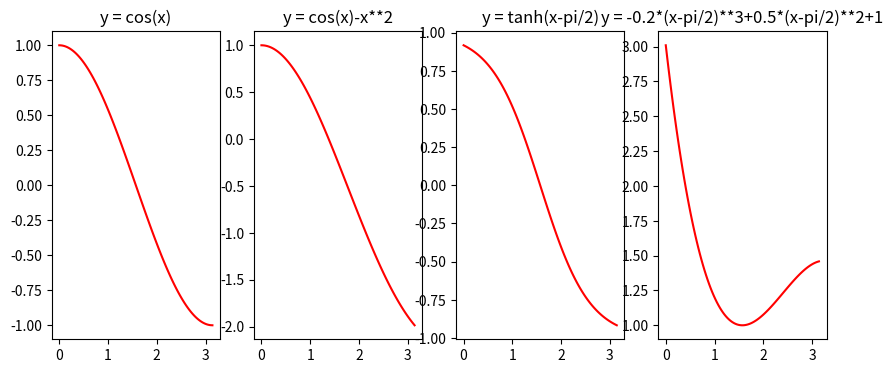

Write the Python code that produced this figure.
import math
import numpy as np
import matplotlib.pyplot as plt
leng1=0.0
leng2=0.0
leng3=0.0
leng4=0.0
for i in range(31416):
    leng1+=math.sqrt(1/100000000+(math.cos(i/10000)-math.cos((i-1)/10000))**2)
    leng2+=math.sqrt(1/100000000+(math.cos(i/10000)-math.cos((i-1)/10000)+(0.1*((i/10000)**2))-(0.1*((i-1)/10000)**2))**2)
    leng3+=math.sqrt(1/100000000+(math.tanh(i/10000-1.5708)-math.tanh((i-1)/10000-1.5708))**2)
    leng4+=math.sqrt(1/100000000+(-0.2*((i/10000-3.1416)**3)+0.5*((i/10000-3.1416)**2)+0.2*(((i-1)/10000-3.1416)**3)-0.5*(((i-1)/10000-3.1416)**2))**2)
print(leng1,leng2,leng3,leng4)
fig, axs = plt.subplots(1, 4, figsize=(10, 4))
x=np.linspace(0,3.1415926535897932384626433832795028841971693993751,100)
y0=np.cos(x)
y1=np.cos(x)-0.1*x**2
y2=-np.tanh(x-3.14159265/2)
y3=-0.2*(x-3.14159265/2)**3+0.5*(x-3.14159265/2)**2+1
axs[0].plot(x, y0, color="red")
axs[0].set_title("y = cos(x)")
axs[1].plot(x, y1, color="red")
axs[1].set_title("y = cos(x)-x**2")
axs[2].plot(x, y2, color="red")
axs[2].set_title("y = tanh(x-pi/2)")
axs[3].plot(x, y3, color="red")
axs[3].set_title("y = -0.2*(x-pi/2)**3+0.5*(x-pi/2)**2+1")
plt.show()
